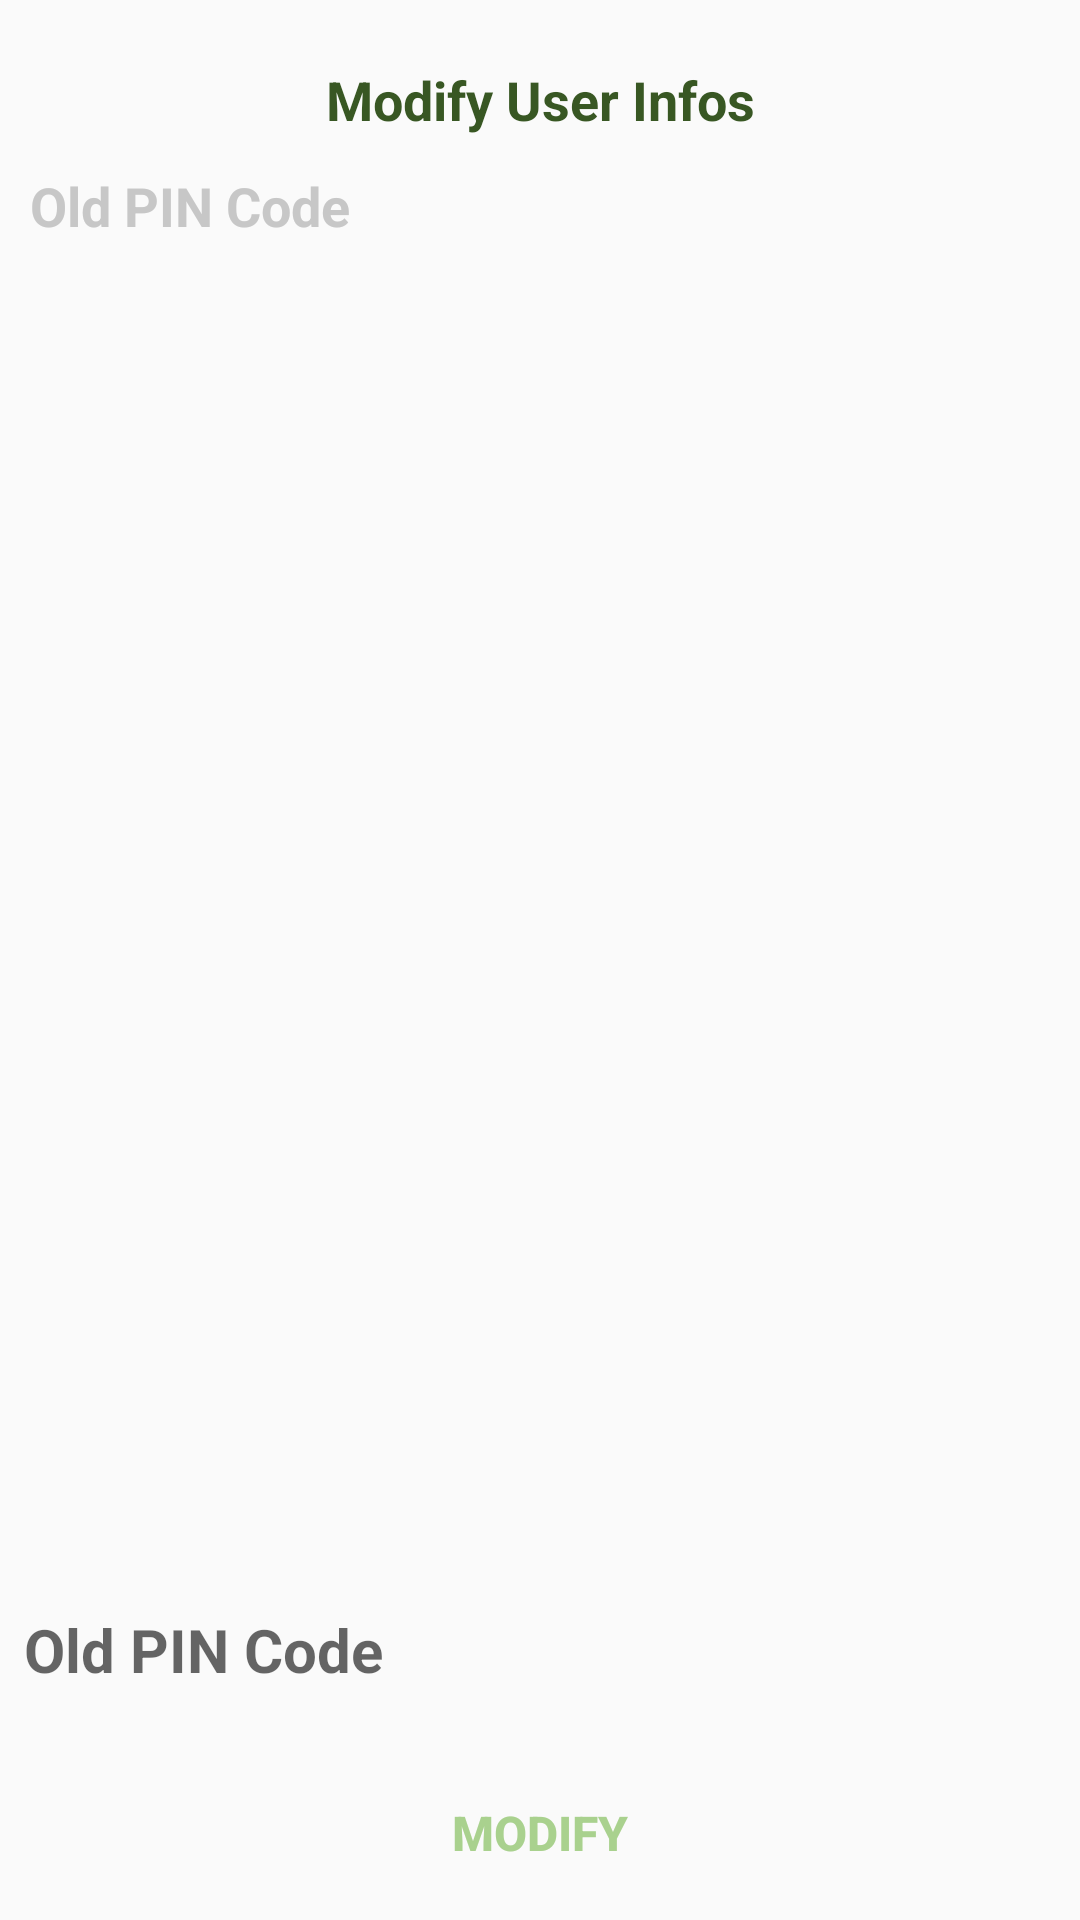

The Android layout XML behind this screen, and the referenced resources:
<!-- AndroidManifest.xml: application theme AppTheme -->
<!-- res/layout/fragment_edit_user_info.xml -->
<?xml version="1.0" encoding="utf-8"?>
<LinearLayout xmlns:android="http://schemas.android.com/apk/res/android"
    xmlns:tools="http://schemas.android.com/tools"
    android:layout_width="match_parent"
    android:layout_height="wrap_content"
    tools:context=".ui.Fragment.EditUserInfoFragment"
    android:orientation="vertical"
    android:padding="5dp">

    <TextView
        android:layout_width="match_parent"
        android:layout_height="wrap_content"
        android:layout_marginTop="16dp"
        android:textSize="18sp"
        android:textColor="@color/colorPrimary"
        android:textStyle="bold"
        android:id="@+id/edit_dialog_title"
        android:gravity="center_horizontal"
        android:text="@string/edit_userinfos_header"/>

    <View
        android:layout_width="match_parent"
        android:layout_height="1dp" />

    <TextView
        android:layout_width="match_parent"
        android:layout_height="match_parent"
        android:layout_marginTop="5dp"
        android:layout_weight="0.80"
        android:gravity="left"
        android:id="@+id/edit_info_label"
        android:padding="5dp"
        android:text="@string/old_pin_label"
        android:textColor="@color/gray_text_profile"
        android:textSize="18dp"
        android:textStyle="bold" />

    <EditText
        style="@style/signin_edittext_style"
        android:layout_marginTop="5dp"
        android:hint="@string/old_pin_label"
        android:id="@+id/edit"
        android:inputType="text"
        android:maxLines="1"
        android:textColor="@color/colorPrimary"
        android:textStyle="bold"/>

    <android.support.v7.widget.AppCompatButton
        android:layout_width="match_parent"
        android:layout_height="wrap_content"
        style="@style/Base.Widget.AppCompat.Button.Borderless.Colored"
        android:text="@string/modify"
        android:textStyle="bold"
        android:layout_marginTop="12dp"
        android:textSize="16sp"
        android:id="@+id/modify"/>

</LinearLayout>
<!-- resources referenced by this layout -->
<resources>
  <color name="colorPrimary">#385723</color>
  <color name="gray_text_profile">#c7c7c7</color>
  <string name="edit_userinfos_header">Modify User Infos</string>
  <string name="modify">MODIFY</string>
  <string name="old_pin_label">Old PIN Code</string>
  <style name="signin_edittext_style">
          <item name="android:layout_width">match_parent</item>
          <item name="android:layout_height">50dp</item>
          <item name="android:singleLine">true</item>
          <item name="android:background">@android:color/transparent</item>
          <item name="android:gravity">center_vertical</item>
          <item name="android:padding">3dp</item>
          <item name="android:textSize">20dp</item>
      </style>
  <style name="AppTheme" parent="Theme.AppCompat.Light.DarkActionBar">
          
          <item name="colorPrimary">@color/colorPrimary</item>
          <item name="colorPrimaryDark">@color/colorPrimaryDark</item>
          <item name="colorAccent">@color/colorAccent</item>
          <item name="windowActionBar">false</item>
          <item name="windowNoTitle">true</item>
      </style>
  <color name="colorPrimaryDark">#385723</color>
  <color name="colorAccent">#a9d18e</color>
</resources>
